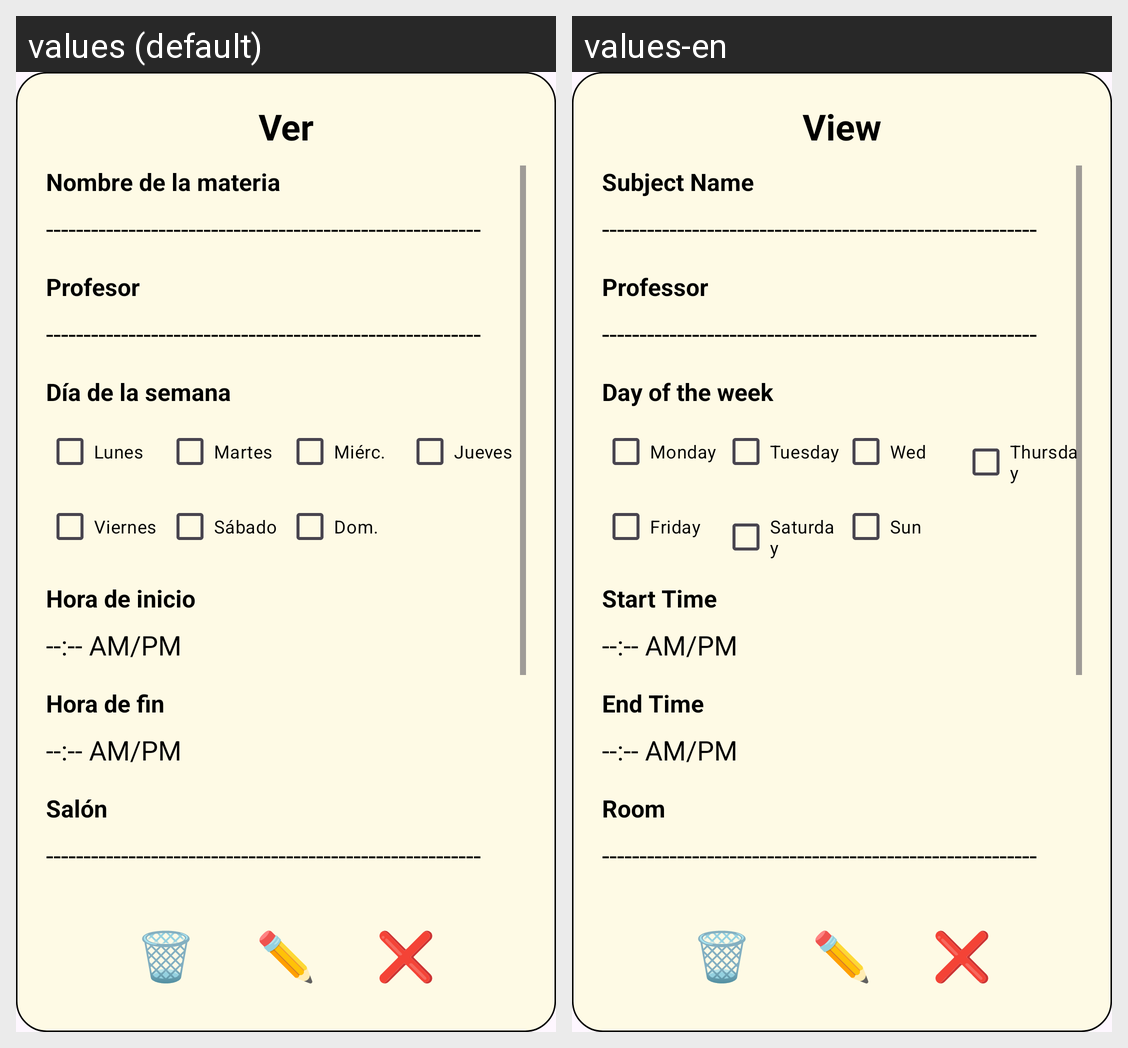

Strings drawn on this Android screen and how each of the app's shown locales translates them:
Android screen res/layout/ver_materia.xml rendered under 2 locales, left to right: values (default), values-en. Device: Nexus 5 (rendered at 1080×1920; each locale shown at half size, 540×960, under a caption strip naming it); theme Theme.StudyApp.
Strings drawn on this screen, with the default value and each locale's value (text and hints the layout hard-codes, and strings that could not be matched under every locale, appear in the picture but are not listed):

title_ver
  values: Ver
  values-en: View

label_nombre_materia
  values: Nombre de la materia
  values-en: Subject Name

label_profesor
  values: Profesor
  values-en: Professor

label_dia_semana
  values: Día de la semana
  values-en: Day of the week

label_lunes
  values: Lunes
  values-en: Monday

label_martes
  values: Martes
  values-en: Tuesday

short_miercoles
  values: Miérc.
  values-en: Wed

label_jueves
  values: Jueves
  values-en: Thursday

label_viernes
  values: Viernes
  values-en: Friday

label_sabado
  values: Sábado
  values-en: Saturday

short_domingo
  values: Dom.
  values-en: Sun

label_hora_inicio
  values: Hora de inicio
  values-en: Start Time

label_hora_fin
  values: Hora de fin
  values-en: End Time

label_salon
  values: Salón
  values-en: Room
